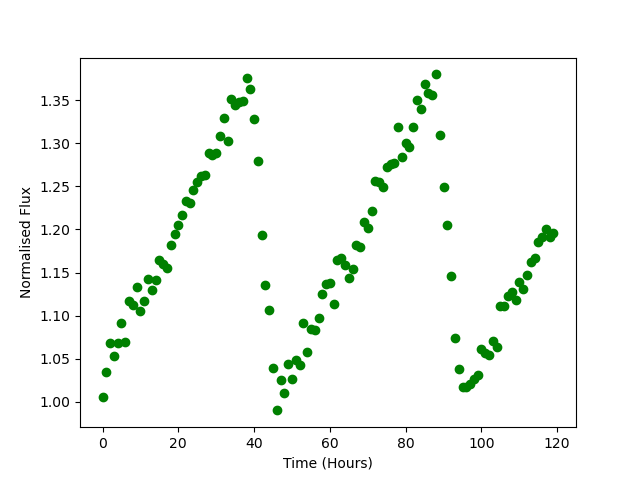

The table this chart was drawn from, first rows:
Time, Flux
0.0, 1.005
1.0, 1.035
2.0, 1.068
3.0, 1.053
4.0, 1.069
5.0, 1.091
6.0, 1.07
7.0, 1.117
8.0, 1.112
9.0, 1.134
10.0, 1.105
11.0, 1.117
12.0, 1.143
13.0, 1.13
14.0, 1.141
15.0, 1.165
16.0, 1.159
17.0, 1.155
18.0, 1.183
19.0, 1.195
20.0, 1.206
21.0, 1.217
22.0, 1.233
23.0, 1.231
24.0, 1.246
25.0, 1.256
26.0, 1.262
27.0, 1.263
28.0, 1.289
29.0, 1.287
30.0, 1.289
31.0, 1.309
32.0, 1.33
33.0, 1.303
34.0, 1.351
35.0, 1.344
36.0, 1.348
37.0, 1.349
38.0, 1.376
39.0, 1.362
40.0, 1.329
41.0, 1.28
42.0, 1.193
43.0, 1.136
44.0, 1.107
45.0, 1.039
46.0, 0.99
47.0, 1.025
48.0, 1.01
49.0, 1.044
50.0, 1.026
51.0, 1.049
52.0, 1.043
53.0, 1.091
54.0, 1.058
55.0, 1.085
56.0, 1.083
57.0, 1.097
58.0, 1.125
59.0, 1.136
... 60 more rows
